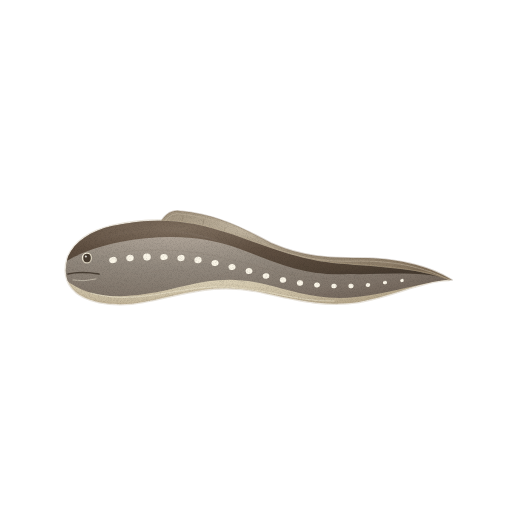
t = 0.00 s
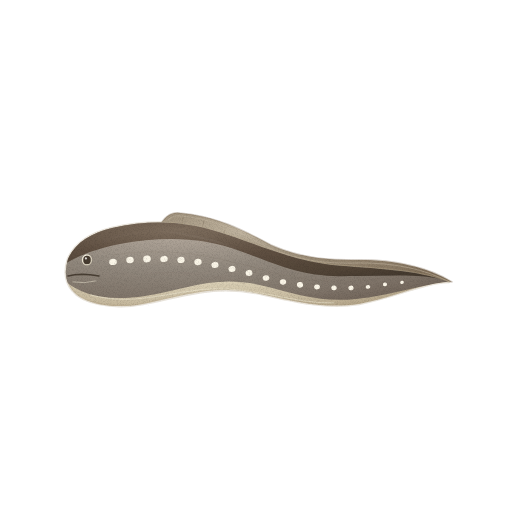
t = 1.43 s
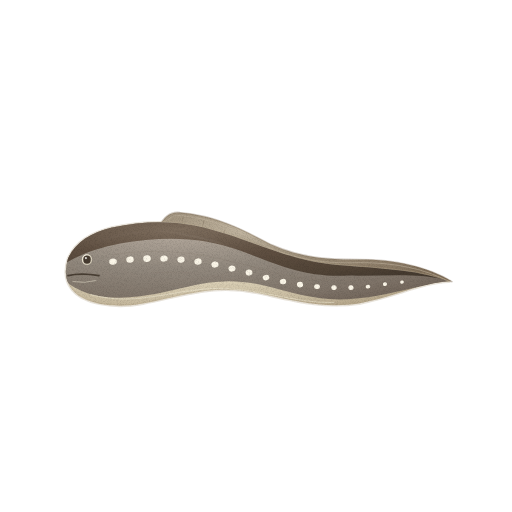
t = 2.85 s
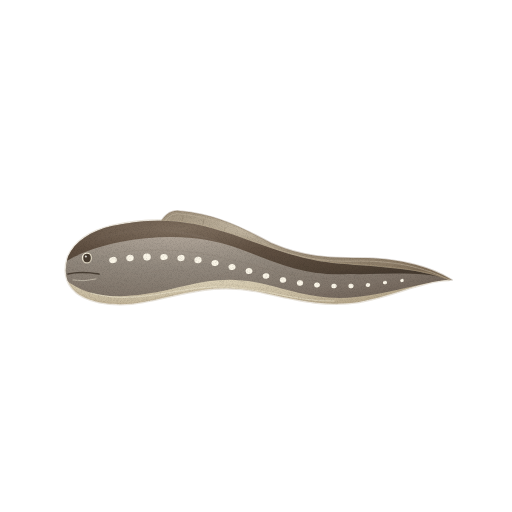
t = 3.80 s
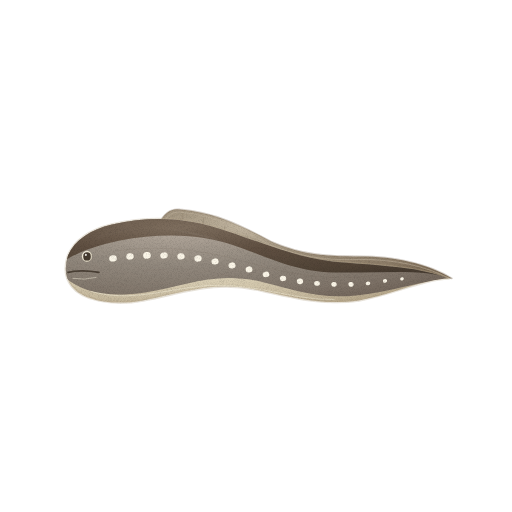
t = 4.75 s
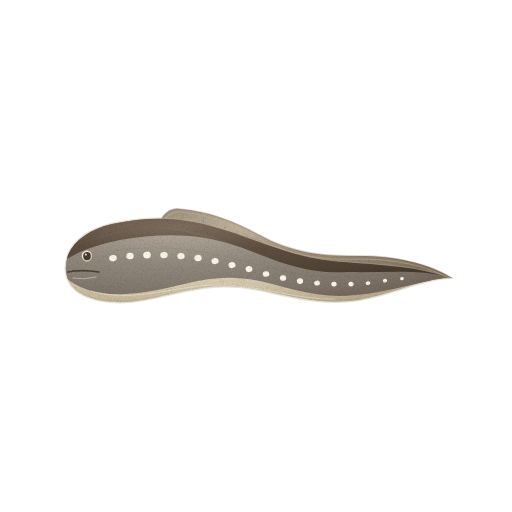
t = 6.18 s

The animated SVG that drew these frames (rendered in a browser with its animation timeline set to each time). Animation: 2 CSS @keyframes rules; one cycle of 7.60 s, repeats indefinitely.

<svg xmlns="http://www.w3.org/2000/svg" viewBox="0 0 512 512" role="img" aria-label="바다장어 — 움직임, 윤곽 없는 수채" data-asset="watercolor-conger-eel-motion" data-food="conger-eel" data-style="watercolor" data-variant="motion" stroke-linecap="round" stroke-linejoin="round"><title>바다장어</title><desc>둥근 주둥이와 굵은 원통 몸이 길게 이어지고 회갈색 옆구리에 흰 점이 줄지으며 가는 등지느러미가 꼬리까지 흐르는 바다장어 한 마리.</desc><style>[data-asset="watercolor-conger-eel-motion"] [data-part="eel"]{transform-box:fill-box;transform-origin:center;animation:watercolor-conger-eel-motion-m0 7.6s cubic-bezier(.37,0,.63,1) 0s infinite}[data-asset="watercolor-conger-eel-motion"] [data-part="shine"]{transform-box:fill-box;transform-origin:center;animation:watercolor-conger-eel-motion-m1 7.6s cubic-bezier(.37,0,.63,1) -0.912s infinite}@keyframes watercolor-conger-eel-motion-m0{0%,100%{translate:0 0px}25%{translate:0 2.25px}75%{translate:0 -2.25px}}@keyframes watercolor-conger-eel-motion-m1{0%,100%{translate:0px 0}25%{translate:3px 0}75%{translate:-2.25px 0}}@media (prefers-reduced-motion:reduce){[data-asset="watercolor-conger-eel-motion"] *{animation:none!important}}</style><defs><radialGradient id="watercolor-conger-eel-motion-g-fin-soft" cx="0.3" cy="0.26" r="0.84"><stop offset="0" stop-color="#c1b5a0"/><stop offset="0.45" stop-color="#9f917c"/><stop offset="0.86" stop-color="#8b7b66"/><stop offset="1" stop-color="#7f6e59"/></radialGradient><radialGradient id="watercolor-conger-eel-motion-g-belly-soft" cx="0.3" cy="0.26" r="0.84"><stop offset="0" stop-color="#f1ebd7"/><stop offset="0.45" stop-color="#e1d7bd"/><stop offset="0.86" stop-color="#c6b99e"/><stop offset="1" stop-color="#b6a78b"/></radialGradient><clipPath id="watercolor-conger-eel-motion-clip0"><path d="M68 257 C75 241 91 231 112 226 C158 216 192 221 228 233 C267 246 292 258 332 263 C373 267 415 267 449 280 C422 281 396 295 359 302 C325 307 297 300 265 293 C216 281 185 294 143 302 C111 308 82 301 72 288 Q62 276 68 257Z"/></clipPath><radialGradient id="watercolor-conger-eel-motion-g-flank-soft" cx="0.3" cy="0.26" r="0.84"><stop offset="0" stop-color="#b2a79b"/><stop offset="0.45" stop-color="#92897e"/><stop offset="0.86" stop-color="#80756a"/><stop offset="1" stop-color="#75695e"/></radialGradient><radialGradient id="watercolor-conger-eel-motion-g-back-soft" cx="0.3" cy="0.26" r="0.84"><stop offset="0" stop-color="#7e6e5e"/><stop offset="0.45" stop-color="#5f4f41"/><stop offset="0.86" stop-color="#504336"/><stop offset="1" stop-color="#463b30"/></radialGradient><linearGradient id="watercolor-conger-eel-motion-fade5" x1="0" y1="0.25" x2="0" y2="1"><stop offset="0" stop-color="#b6a78b" stop-opacity="0"/><stop offset="0.3" stop-color="#b6a78b" stop-opacity="0"/><stop offset="1" stop-color="#b6a78b" stop-opacity="0.36"/></linearGradient><radialGradient id="watercolor-conger-eel-motion-gloss"><stop stop-color="#fffdf9" stop-opacity=".85"/><stop offset=".6" stop-color="#fffdf9" stop-opacity=".25"/><stop offset="1" stop-color="#fffdf9" stop-opacity="0"/></radialGradient><radialGradient id="watercolor-conger-eel-motion-g-spot-soft" cx="0.3" cy="0.26" r="0.84"><stop offset="0" stop-color="#fbf6e8"/><stop offset="0.45" stop-color="#f0e9d6"/><stop offset="0.86" stop-color="#d3cbb8"/><stop offset="1" stop-color="#c2b9a6"/></radialGradient><filter id="watercolor-conger-eel-motion-fx" filterUnits="userSpaceOnUse" x="0" y="0" width="512" height="512" color-interpolation-filters="sRGB"><feTurbulence type="fractalNoise" baseFrequency="0.05" numOctaves="2" seed="7" result="w"/><feDisplacementMap in="SourceGraphic" in2="w" scale="1.4" xChannelSelector="R" yChannelSelector="G" result="d"/><feTurbulence type="fractalNoise" baseFrequency="1.35" numOctaves="2" seed="3" result="n"/><feColorMatrix in="n" type="matrix" values="0 0 0 0 0 0 0 0 0 0 0 0 0 0 0 0.24 0 0 0 -0.101" result="na"/><feComposite in="na" in2="d" operator="in" result="g"/><feMerge><feMergeNode in="d"/><feMergeNode in="g"/></feMerge></filter></defs><g filter="url(#watercolor-conger-eel-motion-fx)"><g data-part="eel"><path d="M159 225 Q167 209 180 211 C215 214 241 227 271 243 C303 257 329 258 360 258 C394 258 428 265 452 280 C426 276 393 277 360 278 C320 281 289 269 259 253 C223 239 195 233 159 235Z" fill="url(#watercolor-conger-eel-motion-g-fin-soft)" stroke="#7f6e59" stroke-width="1.6" stroke-opacity="0.32"/><path d="M165 221 Q172 212 181 214 C215 217 241 231 269 246 C303 260 330 262 360 261 C394 261 425 267 449 280" fill="none" stroke="#c1b5a0" stroke-width="0.7" opacity="0.78"/><path d="M181 227 L183 215" fill="none" stroke="#7f6e59" stroke-width="0.7" opacity="0.42"/><path d="M201 231 L204 219" fill="none" stroke="#7f6e59" stroke-width="0.7" opacity="0.42"/><path d="M222 239 L225 228" fill="none" stroke="#7f6e59" stroke-width="0.7" opacity="0.42"/><path d="M244 247 L247 238" fill="none" stroke="#7f6e59" stroke-width="0.7" opacity="0.42"/><path d="M268 256 L271 249" fill="none" stroke="#7f6e59" stroke-width="0.7" opacity="0.42"/><path d="M292 266 L295 258" fill="none" stroke="#7f6e59" stroke-width="0.7" opacity="0.42"/><path d="M317 270 L319 263" fill="none" stroke="#7f6e59" stroke-width="0.7" opacity="0.42"/><path d="M342 271 L343 264" fill="none" stroke="#7f6e59" stroke-width="0.7" opacity="0.42"/><path d="M369 273 L369 263" fill="none" stroke="#7f6e59" stroke-width="0.7" opacity="0.42"/><path d="M393 275 L394 267" fill="none" stroke="#7f6e59" stroke-width="0.7" opacity="0.42"/><path d="M418 276 L418 272" fill="none" stroke="#7f6e59" stroke-width="0.7" opacity="0.42"/><path d="M68 257 C75 241 91 231 112 226 C158 216 192 221 228 233 C267 246 292 258 332 263 C373 267 415 267 449 280 C422 281 396 295 359 302 C325 307 297 300 265 293 C216 281 185 294 143 302 C111 308 82 301 72 288 Q62 276 68 257Z" fill="url(#watercolor-conger-eel-motion-g-belly-soft)" stroke="#b6a78b" stroke-width="2.6" stroke-opacity="0.32"/><g clip-path="url(#watercolor-conger-eel-motion-clip0)"><path d="M60 220 C127 204 180 210 228 226 C275 244 297 252 341 257 C388 260 423 265 454 279 C417 283 391 294 356 297 C319 301 294 291 264 284 C215 272 187 288 145 294 C106 300 79 293 63 277Z" fill="url(#watercolor-conger-eel-motion-g-flank-soft)"/><path d="M62 221 C119 202 177 210 221 226 C262 240 294 256 333 259 C378 262 415 265 452 280 C420 270 384 275 348 274 C303 276 278 263 240 249 C200 234 160 235 120 242 C95 247 78 254 65 262Z" fill="url(#watercolor-conger-eel-motion-g-back-soft)"/><path d="M64 283 C108 303 144 296 184 288 C223 279 254 288 286 297 C337 310 382 295 422 282 L455 281 L448 318 L64 320Z" fill="url(#watercolor-conger-eel-motion-fade5)"/><path d="M91 293 C133 305 170 289 212 287 C257 285 292 302 334 301" fill="none" stroke="#f1ebd7" stroke-width="0.7" opacity="0.74"/><path d="M109.2 260.5 A3.8 3.1 -8 1 0 116.8 259.5 A3.8 3.1 -8 1 0 109.2 260.5Z" fill="#fbf6e8" opacity="1"/><path d="M126.3 258.5 A3.7 3.2 -8 1 0 133.7 257.5 A3.7 3.2 -8 1 0 126.3 258.5Z" fill="#fbf6e8" opacity="1"/><path d="M143.2 257.5 A3.8 3.4 -8 1 0 150.8 256.5 A3.8 3.4 -8 1 0 143.2 257.5Z" fill="#fbf6e8" opacity="1"/><path d="M160.3 257.5 A3.7 3 -8 1 0 167.7 256.5 A3.7 3 -8 1 0 160.3 257.5Z" fill="#fbf6e8" opacity="1"/><path d="M177.4 258.5 A3.6 3.1 -8 1 0 184.6 257.5 A3.6 3.1 -8 1 0 177.4 258.5Z" fill="#fbf6e8" opacity="1"/><path d="M194.4 260.5 A3.6 3.2 -8 1 0 201.6 259.5 A3.6 3.2 -8 1 0 194.4 260.5Z" fill="#fbf6e8" opacity="1"/><path d="M211.4 263.5 A3.6 3 -8 1 0 218.6 262.5 A3.6 3 -8 1 0 211.4 263.5Z" fill="#fbf6e8" opacity="1"/><path d="M228.5 267.5 A3.5 3 -8 1 0 235.5 266.5 A3.5 3 -8 1 0 228.5 267.5Z" fill="#fbf6e8" opacity="1"/><path d="M245.6 271.5 A3.4 3 -8 1 0 252.4 270.5 A3.4 3 -8 1 0 245.6 271.5Z" fill="#fbf6e8" opacity="1"/><path d="M262.7 276.5 A3.3 2.7 -8 1 0 269.3 275.5 A3.3 2.7 -8 1 0 262.7 276.5Z" fill="#fbf6e8" opacity="1"/><path d="M279.8 280.4 A3.2 2.7 -8 1 0 286.2 279.6 A3.2 2.7 -8 1 0 279.8 280.4Z" fill="#fbf6e8" opacity="1"/><path d="M296.9 283.4 A3.1 2.8 -8 1 0 303.1 282.6 A3.1 2.8 -8 1 0 296.9 283.4Z" fill="#fbf6e8" opacity="1"/><path d="M314.1 285.4 A2.9 2.4 -8 1 0 319.9 284.6 A2.9 2.4 -8 1 0 314.1 285.4Z" fill="#fbf6e8" opacity="1"/><path d="M331.3 286.4 A2.7 2.3 -8 1 0 336.7 285.6 A2.7 2.3 -8 1 0 331.3 286.4Z" fill="#fbf6e8" opacity="1"/><path d="M348.4 286.4 A2.6 2.3 -8 1 0 353.6 285.6 A2.6 2.3 -8 1 0 348.4 286.4Z" fill="#fbf6e8" opacity="1"/><path d="M365.7 285.3 A2.3 1.9 -8 1 0 370.3 284.7 A2.3 1.9 -8 1 0 365.7 285.3Z" fill="#fbf6e8" opacity="1"/><path d="M382.9 282.8 A2.1 1.8 -8 1 0 387.1 282.2 A2.1 1.8 -8 1 0 382.9 282.8Z" fill="#fbf6e8" opacity="1"/><path d="M400.2 280.8 A1.8 1.6 -8 1 0 403.8 280.2 A1.8 1.6 -8 1 0 400.2 280.8Z" fill="#fbf6e8" opacity="1"/><path d="M113 253 C115.8 252.7 124.3 251.5 130 251 C135.7 250.5 141.3 250.2 147 250 C152.7 249.8 158.3 249.8 164 250 C169.7 250.2 175.3 250.5 181 251 C186.7 251.5 192.3 252.2 198 253 C203.7 253.8 209.3 254.8 215 256 C220.7 257.2 226.3 258.7 232 260 C237.7 261.3 243.3 262.5 249 264 C254.7 265.5 260.3 267.5 266 269 C271.7 270.5 277.3 271.8 283 273 C288.7 274.2 294.3 275.2 300 276 C305.7 276.8 311.3 277.5 317 278 C322.7 278.5 328.3 278.8 334 279 C339.7 279.2 345.3 279.2 351 279 C356.7 278.8 362.3 278.6 368 278 C373.7 277.4 379.3 276.3 385 275.5 C390.7 274.8 399.2 273.8 402 273.5" fill="none" stroke="#75695e" stroke-width="0.7" opacity="0.21"/><g data-part="shine" opacity="0.24"><path d="M90.6 244.9 C95.6 243.2 109.3 237.1 120.4 234.7 C131.4 232.3 145.4 230.4 157 230.4 C168.6 230.5 179.7 233.2 189.8 235.1 C199.9 237 208.4 238.8 217.7 241.8 C227 244.9 241.1 251.6 245.8 253.6 L246.2 252.4 C241.6 250.4 227.6 243.4 218.3 240.2 C208.9 236.9 200.4 235 190.2 232.9 C180 230.8 168.8 227.8 157 227.6 C145.3 227.3 130.9 229.1 119.6 231.3 C108.4 233.6 94.4 239.5 89.4 241.1Z" fill="url(#watercolor-conger-eel-motion-gloss)" opacity="0.65"/></g><path d="M143 273 Q166 269 190 271" fill="none" stroke="#75695e" stroke-width="0.7" opacity="0.16"/><path d="M211 274 Q230 277 245 282" fill="none" stroke="#75695e" stroke-width="0.7" opacity="0.16"/><path d="M291 290 Q312 296 335 293" fill="none" stroke="#75695e" stroke-width="0.7" opacity="0.16"/></g><path d="M81.8 258 A5.2 5.6 0 1 0 92.2 258 A5.2 5.6 0 1 0 81.8 258Z" fill="url(#watercolor-conger-eel-motion-g-spot-soft)"/><path d="M83.2 258 A3.8 4.2 0 1 0 90.8 258 A3.8 4.2 0 1 0 83.2 258Z" fill="#463b30"/><path d="M84.8 256.5 A1.1 1.1 0 1 0 87 256.5 A1.1 1.1 0 1 0 84.8 256.5Z" fill="#fffdf9" opacity="0.82"/><path d="M68 274 Q81 271 99 274" fill="none" stroke="#463b30" stroke-width="1.6" opacity="0.94"/><path d="M73 280 Q84 282 96 279" fill="none" stroke="#f1ebd7" stroke-width="0.7" opacity="0.7"/></g></g></svg>
